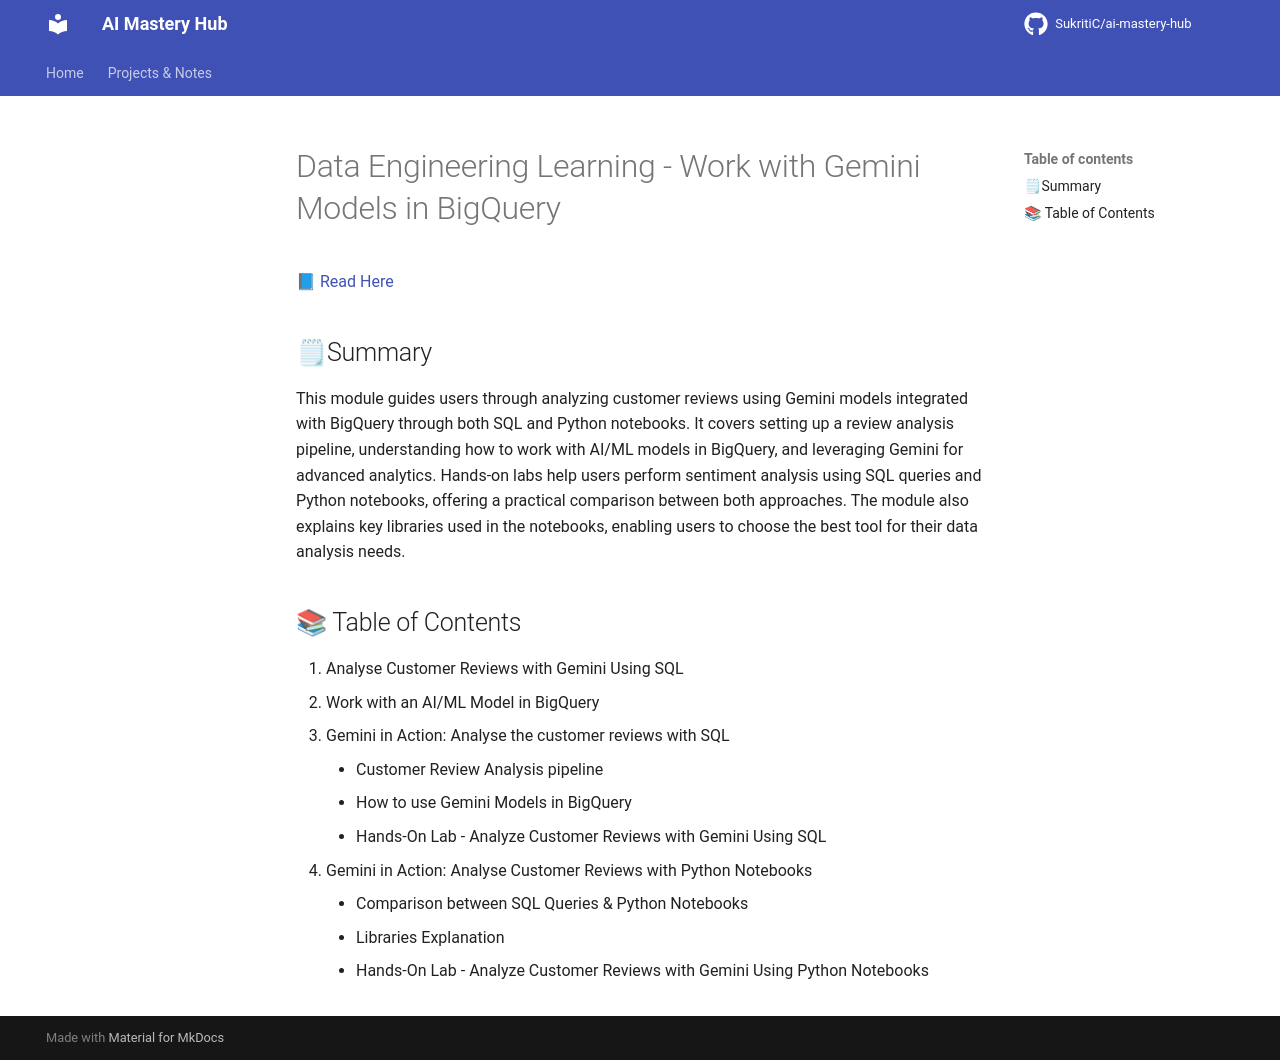

repository: Suraj9324/ai-mastery-hub · page: notes/03-data-engineer-learning/work-with-gemini-models-in-big-query/index.html · generator: mkdocs

# Data Engineering Learning - Work with Gemini Models in BigQuery

📘 <a href="https://fern-stop-81f.notion.site/Working-with-Gemini-Models-with-BigQuery-1ec13f9f5c0380f7a656d9f1b6b877fa?pvs=74"> Read Here</a>

## 🗒Summary 
This module guides users through analyzing customer reviews using Gemini models integrated with BigQuery through both SQL and Python notebooks. It covers setting up a review analysis pipeline, understanding how to work with AI/ML models in BigQuery, and leveraging Gemini for advanced analytics. Hands-on labs help users perform sentiment analysis using SQL queries and Python notebooks, offering a practical comparison between both approaches. The module also explains key libraries used in the notebooks, enabling users to choose the best tool for their data analysis needs.

## 📚 Table of Contents
<ol>
  <li> Analyse Customer Reviews with Gemini Using SQL</li>
  <li> Work with an AI/ML Model in BigQuery</li>
  <li>
    Gemini in Action: Analyse the customer reviews with SQL
    <ul>
      <li>Customer Review Analysis pipeline</li>
      <li>How to use Gemini Models in BigQuery</li>
      <li>Hands-On Lab - Analyze Customer Reviews with Gemini Using SQL</li>
    </ul>
  </li>
  <li>
    Gemini in Action: Analyse Customer Reviews with Python Notebooks
    <ul>
      <li>Comparison between SQL Queries & Python Notebooks</li>
      <li>Libraries Explanation </li>
      <li>Hands-On Lab - Analyze Customer Reviews with Gemini Using Python Notebooks</li>
    </ul>
  </li>
</ol>
